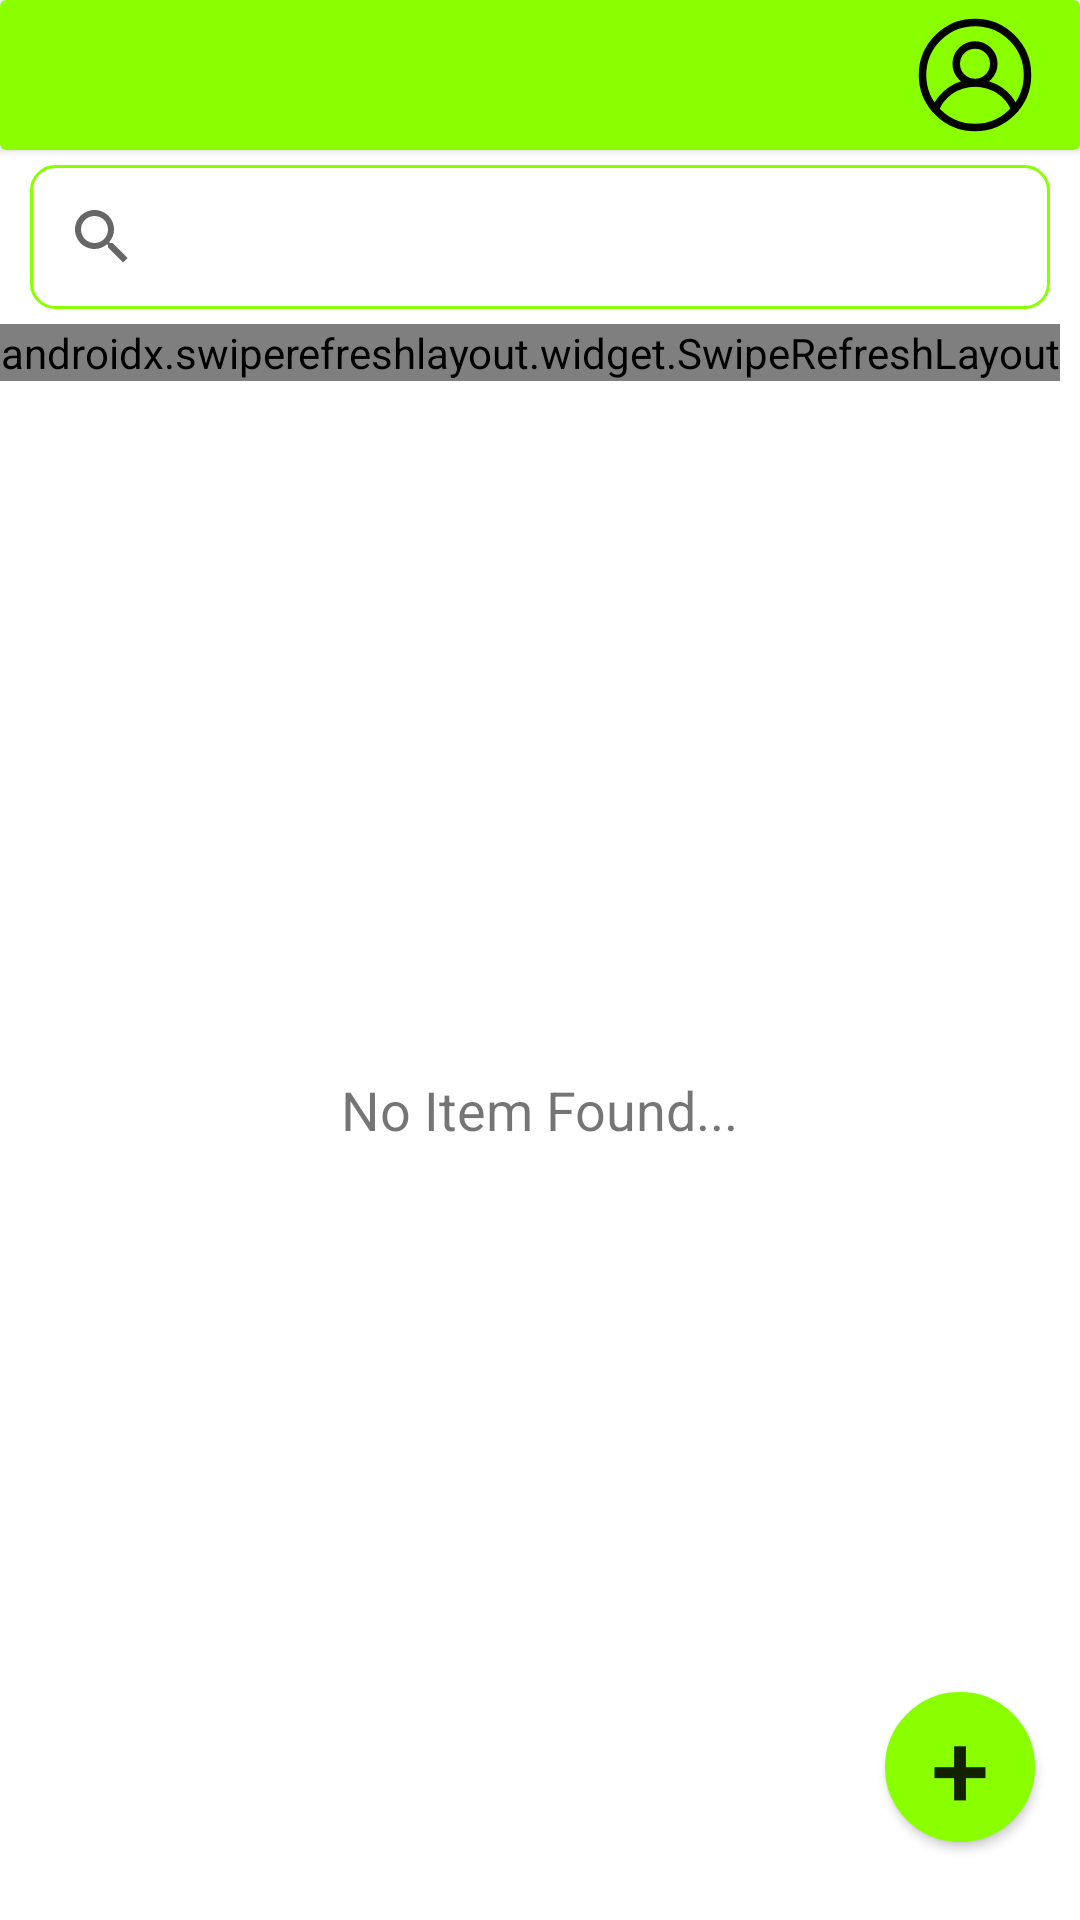

Write the Android layout XML for this screen, with the resource values it uses.
<!-- AndroidManifest.xml: application theme Theme.MyPrice -->
<!-- res/layout/activity_store_home.xml -->
<?xml version="1.0" encoding="utf-8"?>
<RelativeLayout xmlns:android="http://schemas.android.com/apk/res/android"
    xmlns:app="http://schemas.android.com/apk/res-auto"
    xmlns:tools="http://schemas.android.com/tools"
    android:layout_width="wrap_content"
    android:layout_height="wrap_content"
    tools:context=".Store_Home">

    <LinearLayout
        android:id="@+id/linearLayout3"
        android:layout_width="match_parent"
        android:layout_height="match_parent"
        android:orientation="vertical">

        <androidx.cardview.widget.CardView
            android:layout_width="match_parent"
            android:layout_height="50dp"
            app:cardBackgroundColor="#89FF00">

            <TextView
                android:id="@+id/tv_storename_storeitem"
                android:layout_width="wrap_content"
                android:layout_height="wrap_content"
                android:layout_gravity="center_vertical"
                android:layout_marginLeft="10dp"
                android:textColor="@color/black"
                android:textSize="24sp"
                android:textStyle="bold" />

            <androidx.appcompat.widget.AppCompatButton
                android:id="@+id/btn_account_storeitem"
                android:layout_width="40dp"
                android:layout_height="40dp"
                android:layout_gravity="right|center_vertical"
                android:layout_marginRight="15dp"
                android:background="@drawable/ic_user_application_identity_authentication_login_svgrepo_com" />

        </androidx.cardview.widget.CardView>

        <androidx.appcompat.widget.SearchView
            android:id="@+id/searchView"
            android:layout_width="match_parent"
            android:layout_height="wrap_content"
            android:layout_gravity="center"
            android:layout_marginLeft="10dp"
            android:layout_marginTop="5dp"
            android:layout_marginRight="10dp"
            android:layout_marginBottom="5dp"
            android:background="@drawable/search_view"
            app:queryHint="Search Item" />
        <androidx.swiperefreshlayout.widget.SwipeRefreshLayout
            android:layout_width="wrap_content"
            android:layout_height="wrap_content"
            android:id="@+id/layout_refresh">

            <ListView
                android:id="@+id/listview2"
                android:layout_width="match_parent"
                android:layout_height="match_parent"
                android:background="@drawable/gradient"
                tools:listitem="@layout/storeitem_list" />
        </androidx.swiperefreshlayout.widget.SwipeRefreshLayout>

    </LinearLayout>

    <LinearLayout
        android:layout_width="match_parent"
        android:layout_height="match_parent"
        android:gravity="center"
        android:orientation="vertical">

        <TextView
            android:id="@+id/tv_empty_storeitem"
            android:layout_width="wrap_content"
            android:layout_height="wrap_content"
            android:layout_marginTop="100dp"
            android:text="No Item Found..."
            android:textSize="18sp" />
    </LinearLayout>

    <LinearLayout
        android:layout_width="match_parent"
        android:layout_height="match_parent"
        android:gravity="bottom|right"
        android:orientation="vertical">

        <androidx.appcompat.widget.AppCompatButton
            android:id="@+id/btn_add_storeitem"
            android:layout_width="50dp"
            android:layout_height="50dp"
            android:layout_marginRight="15dp"
            android:background="@drawable/button5"
            android:backgroundTint="#89FF00"
            android:text="+"
            android:textSize="35sp" />

        <TextView
            android:id="@+id/tv_total_storehome"
            android:layout_width="wrap_content"
            android:layout_height="wrap_content"
            android:layout_marginTop="2dp"
            android:layout_marginRight="5dp"
            android:layout_marginBottom="5dp"
            android:background="#66FFFFFF"
            android:textColor="@color/black"
            android:textSize="14sp"
            android:textStyle="bold" />

    </LinearLayout>

</RelativeLayout>
<!-- res/layout/storeitem_list.xml (included above) -->
<?xml version="1.0" encoding="utf-8"?>
<LinearLayout xmlns:android="http://schemas.android.com/apk/res/android"
    xmlns:app="http://schemas.android.com/apk/res-auto"
    android:layout_width="match_parent"
    android:layout_height="wrap_content"
    android:background="#FFFFFF">

    <ImageView
        android:id="@+id/iv_image_storeitem"
        android:layout_width="150dp"
        android:layout_height="75dp"
        android:layout_margin="5dp"
        android:layout_weight="1"
        app:srcCompat="@drawable/ic_baseline_image_not_supported_24" />

    <LinearLayout
        android:layout_width="match_parent"
        android:layout_height="match_parent"
        android:layout_weight="1"
        android:gravity="center"
        android:orientation="vertical">

        <TextView
            android:id="@+id/tv_barcode_storeitem"
            android:layout_width="match_parent"
            android:layout_height="wrap_content"
            android:text="xxxxxxxxxxxx"
            android:textColor="@color/black"
            android:textSize="16sp" />

        <TextView
            android:id="@+id/tv_name_storeitem"
            android:layout_width="match_parent"
            android:layout_height="wrap_content"
            android:layout_marginTop="-6dp"
            android:paddingRight="5dp"
            android:text="Item Name"
            android:textColor="@color/black"
            android:textSize="20sp"
            android:textStyle="bold" />

    </LinearLayout>
</LinearLayout>
<!-- resources referenced by this layout -->
<resources>
  <color name="black">#FF000000</color>
  <!-- drawable button5 (drawable) -->
  <?xml version="1.0" encoding="utf-8"?>
  <shape xmlns:android="http://schemas.android.com/apk/res/android">
      <corners android:radius="80dp"/>
      <stroke android:width="2dp"/>
      <solid android:color="@color/green"/>
  
  
  
  </shape>
  <!-- drawable gradient (drawable) -->
  <?xml version="1.0" encoding="utf-8"?>
  <shape xmlns:android="http://schemas.android.com/apk/res/android">
      <gradient android:endColor="#EFEFEF" android:startColor="#FFB4F3B6" android:type="linear" android:angle="90"/>
  </shape>
  <!-- drawable ic_user_application_identity_authentication_login_svgrepo_com (drawable) -->
  <vector xmlns:android="http://schemas.android.com/apk/res/android"
      android:width="32dp"
      android:height="32dp"
      android:viewportWidth="32"
      android:viewportHeight="32">
    <path
        android:pathData="M16,16m-14,0a14,14 0,1 1,28 0a14,14 0,1 1,-28 0"
        android:strokeLineJoin="round"
        android:strokeWidth="2"
        android:fillColor="#00000000"
        android:strokeColor="#000000"
        android:strokeLineCap="round"/>
    <path
        android:pathData="M16,13m-5,0a5,5 0,1 1,10 0a5,5 0,1 1,-10 0"
        android:strokeLineJoin="round"
        android:strokeWidth="2"
        android:fillColor="#00000000"
        android:strokeColor="#000000"
        android:strokeLineCap="round"/>
    <path
        android:pathData="M5.4,25.1c1.8,-4.1 5.8,-7 10.6,-7c4.8,0 8.9,2.9 10.6,7"
        android:strokeLineJoin="round"
        android:strokeWidth="2"
        android:fillColor="#00000000"
        android:strokeColor="#000000"
        android:strokeLineCap="round"/>
  </vector>
  <!-- drawable search_view (drawable) -->
  <?xml version="1.0" encoding="utf-8"?>
  <shape xmlns:android="http://schemas.android.com/apk/res/android">
  
      <corners android:radius="8dp"/>
      <stroke android:color="@color/lightgreen"
        android:width="1dp"
          />
  
  
  </shape>
  <style name="Theme.MyPrice" parent="Theme.MaterialComponents.Light.NoActionBar">
          
          <item name="android:forceDarkAllowed" tools:targetApi="q">false</item>
          <item name="colorPrimary">@color/purple_500</item>
          <item name="colorPrimaryVariant">@color/purple_700</item>
          <item name="colorOnPrimary">@color/white</item>
          
          <item name="colorSecondary">@color/teal_200</item>
          <item name="colorSecondaryVariant">@color/teal_700</item>
          <item name="colorOnSecondary">@color/black</item>
          
          <item name="android:statusBarColor" tools:targetApi="l">?attr/colorPrimaryVariant</item>
          
      </style>
  <color name="green">#ff99cc00</color>
  <color name="lightgreen">#FF89FF00</color>
  <color name="purple_500">#FF6200EE</color>
  <color name="purple_700">#FF3700B3</color>
  <color name="white">#FFFFFFFF</color>
  <color name="teal_200">#FF03DAC5</color>
  <color name="teal_700">#FF018786</color>
</resources>
